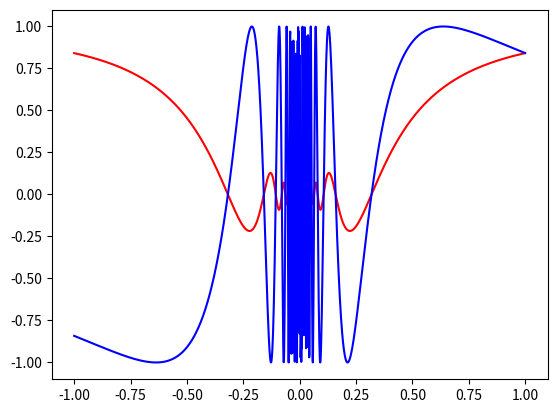

Write the Python code that produced this figure.
#-*- coding:utf-8 -*-

import numpy as np
import matplotlib.pyplot as plt

def fun(x):
    if(np.all(x) == 0):
        return 0
    return x * np.sin(1/x)
def fun2(x):
    if(np.all(x) == 0):
        return 0
    return np.sin(1/x)

x = np.arange(-1,1,0.001)
y = fun(x)
y2 = fun2(x)
plt.plot(x,y,c='red')
plt.plot(x,y2,c='blue')
plt.show()

